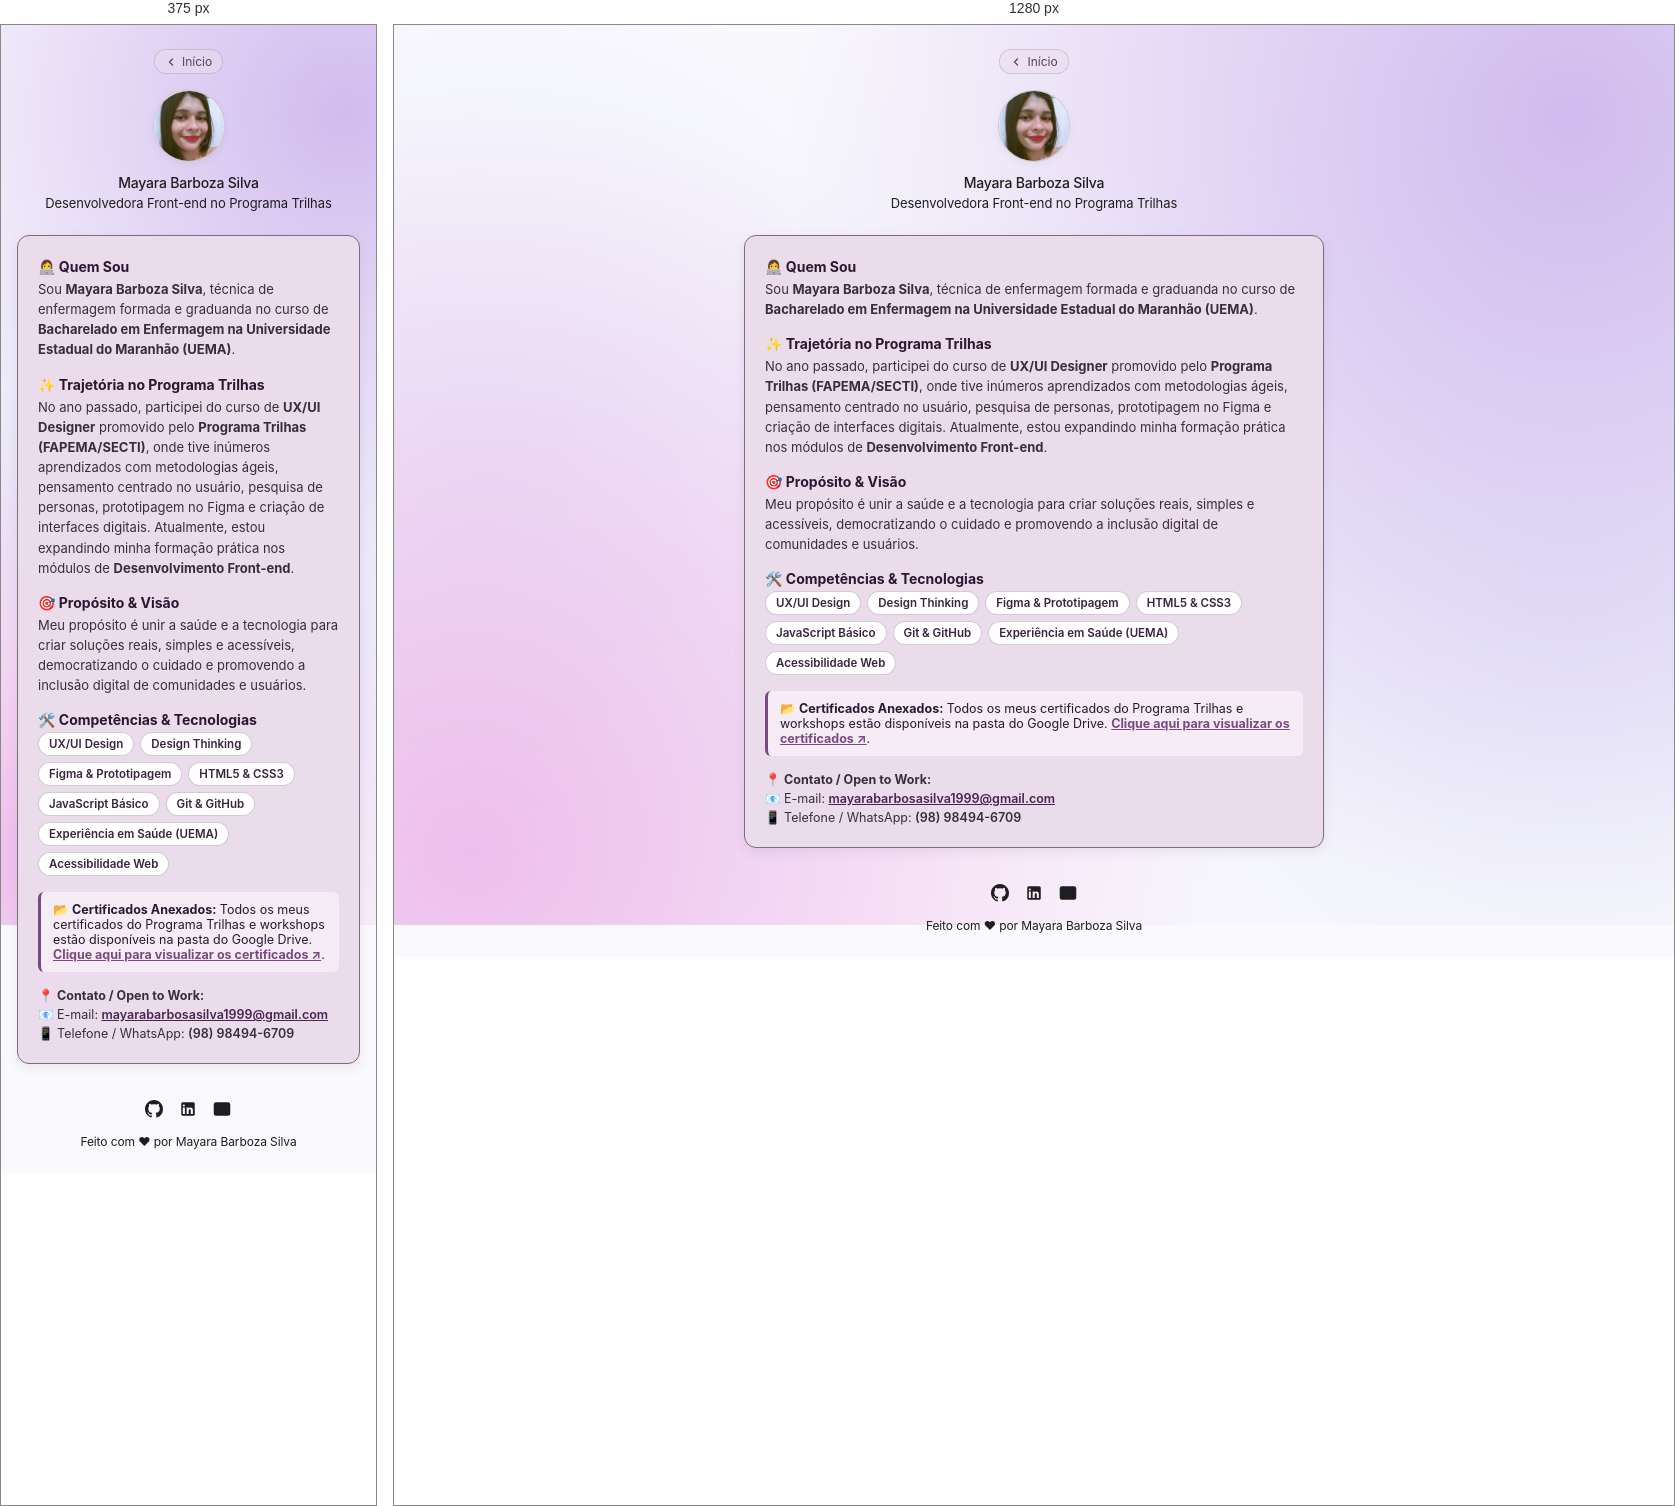
Rendered at 375 px and 1280 px, left to right.

<!-- file: sobre.html -->
<!DOCTYPE html>
<html lang="pt-BR">
<head>
  <meta charset="UTF-8">
  <meta name="viewport" content="width=device-width, initial-scale=1.0">
  <title>Meu Portfólio | Sobre mim</title>
  <link rel="stylesheet" href="style.css">
  <link rel="preconnect" href="https://fonts.googleapis.com">
  <link rel="preconnect" href="https://fonts.gstatic.com" crossorigin>
  <link href="https://fonts.googleapis.com/css2?family=Inter:wght@400;500;600;700&display=swap" rel="stylesheet">
  <style>
    .about-details-card {
      background-color: #ebdceb;
      border: 1px solid #7d6b82;
      border-radius: 12px;
      padding: 22px 20px;
      margin-bottom: 24px;
      text-align: left;
      display: flex;
      flex-direction: column;
      gap: 16px;
      box-shadow: 0 4px 12px rgba(125, 107, 130, 0.12);
    }
    .about-topic-title {
      font-size: 14px;
      font-weight: 700;
      color: #2b1730;
      display: flex;
      align-items: center;
      gap: 8px;
      margin-bottom: 4px;
    }
    .about-topic-desc {
      font-size: 13px;
      color: #3b2b40;
      line-height: 1.55;
    }
    .skills-badges {
      display: flex;
      flex-wrap: wrap;
      gap: 6px;
      margin-top: 4px;
    }
    .skill-pill {
      background: #ffffff;
      border: 1px solid rgba(125, 107, 130, 0.35);
      border-radius: 14px;
      padding: 4px 10px;
      font-size: 11.5px;
      font-weight: 600;
      color: #38243e;
    }
    .cert-callout {
      background-color: #f6ecf6;
      border-left: 3px solid #794a82;
      border-radius: 6px;
      padding: 10px 12px;
      font-size: 12.5px;
      color: #2b1730;
    }
    .cert-callout a {
      color: #794a82;
      font-weight: 700;
      text-decoration: underline;
    }
    .contact-box {
      font-size: 12.5px;
      color: #3b2b40;
      display: flex;
      flex-direction: column;
      gap: 4px;
    }
  </style>
</head>
<body>

  <main class="portfolio-container" style="max-width: 580px;">
    <!-- Link sutil de retorno -->
    <div class="back-nav">
      <a href="index.html" class="back-link" title="Voltar para a página inicial">
        <svg width="12" height="12" viewBox="0 0 24 24" fill="none" stroke="currentColor" stroke-width="2.5" stroke-linecap="round" stroke-linejoin="round">
          <polyline points="15 18 9 12 15 6"></polyline>
        </svg>
        Início
      </a>
    </div>

    <!-- Seção de Perfil (clicável para voltar ao início) -->
    <header>
      <a href="index.html" class="profile-section" title="Voltar para o início">
        <div class="profile-avatar-wrapper">
          <img src="assets/profile.png" alt="Foto de Mayara Barboza Silva" class="profile-avatar">
        </div>
        <h1 class="profile-name">Mayara Barboza Silva</h1>
        <p class="profile-role">Desenvolvedora Front-end no Programa Trilhas</p>
      </a>
    </header>

    <!-- Card de Apresentação e Trajetória -->
    <section class="about-details-card">
      
      <!-- Quem sou -->
      <div>
        <h2 class="about-topic-title">👩‍💻 Quem Sou</h2>
        <p class="about-topic-desc">
          Sou <strong>Mayara Barboza Silva</strong>, técnica de enfermagem formada e graduanda no curso de <strong>Bacharelado em Enfermagem na Universidade Estadual do Maranhão (UEMA)</strong>.
        </p>
      </div>

      <!-- Formação em UX Design e Trilhas -->
      <div>
        <h2 class="about-topic-title">✨ Trajetória no Programa Trilhas</h2>
        <p class="about-topic-desc">
          No ano passado, participei do curso de <strong>UX/UI Designer</strong> promovido pelo <strong>Programa Trilhas (FAPEMA/SECTI)</strong>, onde tive inúmeros aprendizados com metodologias ágeis, pensamento centrado no usuário, pesquisa de personas, prototipagem no Figma e criação de interfaces digitais. Atualmente, estou expandindo minha formação prática nos módulos de <strong>Desenvolvimento Front-end</strong>.
        </p>
      </div>

      <!-- Propósito -->
      <div>
        <h2 class="about-topic-title">🎯 Propósito & Visão</h2>
        <p class="about-topic-desc">
          Meu propósito é unir a saúde e a tecnologia para criar soluções reais, simples e acessíveis, democratizando o cuidado e promovendo a inclusão digital de comunidades e usuários.
        </p>
      </div>

      <!-- Competências Principais -->
      <div>
        <h2 class="about-topic-title">🛠️ Competências & Tecnologias</h2>
        <div class="skills-badges">
          <span class="skill-pill">UX/UI Design</span>
          <span class="skill-pill">Design Thinking</span>
          <span class="skill-pill">Figma & Prototipagem</span>
          <span class="skill-pill">HTML5 & CSS3</span>
          <span class="skill-pill">JavaScript Básico</span>
          <span class="skill-pill">Git & GitHub</span>
          <span class="skill-pill">Experiência em Saúde (UEMA)</span>
          <span class="skill-pill">Acessibilidade Web</span>
        </div>
      </div>

      <!-- Certificados Anexados -->
      <div class="cert-callout">
        📂 <strong>Certificados Anexados:</strong> Todos os meus certificados do Programa Trilhas e workshops estão disponíveis na pasta do Google Drive. <a href="https://drive.google.com/drive/folders/1rUgLy8ZLee8XyFVfN5Ju1ygU4KbuIM3o?usp=drive_link" target="_blank" rel="noopener noreferrer">Clique aqui para visualizar os certificados ↗</a>.
      </div>

      <!-- Contato Direto -->
      <div class="contact-box">
        <div>📍 <strong>Contato / Open to Work:</strong></div>
        <div>📧 E-mail: <a href="mailto:mayarabarbosasilva1999@gmail.com" style="color: #47264e; font-weight: 600;">mayarabarbosasilva1999@gmail.com</a></div>
        <div>📱 Telefone / WhatsApp: <span style="font-weight: 600;">(98) 98494-6709</span></div>
      </div>

    </section>

    <!-- Ícones de Redes Sociais e Contato -->
    <footer class="social-footer">
      <div class="social-icons-row">
        <!-- Link para GitHub -->
        <a href="https://github.com/mayarabarbosasilva1999-sudo" target="_blank" rel="noopener noreferrer" class="social-icon" aria-label="GitHub">
          <svg viewBox="0 0 24 24">
            <path d="M12 0C5.37 0 0 5.37 0 12c0 5.31 3.435 9.795 8.205 11.385.6.105.825-.255.825-.57 0-.285-.015-1.23-.015-2.235-3.015.555-3.795-.735-4.035-1.41-.135-.345-.72-1.41-1.23-1.695-.42-.225-1.02-.78-.015-.795.945-.015 1.62.87 1.845 1.23 1.08 1.815 2.805 1.305 3.495.99.105-.78.42-1.305.765-1.605-2.67-.3-5.46-1.335-5.46-5.925 0-1.305.465-2.385 1.23-3.225-.12-.3-.54-1.53.12-3.18 0 0 1.005-.315 3.3 1.23.96-.27 1.98-.405 3-.405s2.04.135 3 .405c2.295-1.56 3.3-1.23 3.3-1.23.66 1.65.24 2.88.12 3.18.765.84 1.23 1.905 1.23 3.225 0 4.605-2.805 5.625-5.475 5.925.435.375.81 1.095.81 2.22 0 1.605-.015 2.895-.015 3.3 0 .315.225.69.825.57A12.02 12.02 0 0024 12c0-6.63-5.37-12-12-12z"/>
          </svg>
        </a>

        <!-- Link para LinkedIn -->
        <a href="https://www.linkedin.com/in/mayara-barboza-silva-a03254346" target="_blank" rel="noopener noreferrer" class="social-icon" aria-label="LinkedIn">
          <svg viewBox="0 0 24 24">
            <path d="M19 3a2 2 0 0 1 2 2v14a2 2 0 0 1-2 2H5a2 2 0 0 1-2-2V5a2 2 0 0 1 2-2h14m-.5 15.5v-5.3a3.26 3.26 0 0 0-3.26-3.26c-.85 0-1.84.52-2.28 1.3v-1.11h-2.79v8.37h2.79v-4.93c0-.77.62-1.4 1.39-1.4a1.4 1.4 0 0 1 1.4 1.4v4.93h2.75M6.46 8.76a1.45 1.45 0 1 0 0-2.9 1.45 1.45 0 0 0 0 2.9m1.37 9.74v-8.37H5.1v8.37h2.73z"/>
          </svg>
        </a>

        <!-- Link E-mail -->
        <a href="mailto:mayarabarbosasilva1999@gmail.com" class="social-icon" aria-label="E-mail de Contato" title="mayarabarbosasilva1999@gmail.com">
          <svg viewBox="0 0 24 24" fill="none" stroke="currentColor" stroke-width="2" stroke-linecap="round" stroke-linejoin="round">
            <path d="M4 4h16c1.1 0 2 .9 2 2v12c0 1.1-.9 2-2 2H4c-1.1 0-2-.9-2-2V6c0-1.1.9-2 2-2z"></path>
            <polyline points="22,6 12,13 2,6"></polyline>
          </svg>
        </a>
      </div>
      <p class="footer-credit">Feito com &#10084; por Mayara Barboza Silva</p>
    </footer>
  </main>

</body>
</html>


/* @media block from style.css */
@media (max-width: 580px) {
  .projects-grid {
    grid-template-columns: 1fr;
    max-width: 350px;
  }
  
  .btn-primary {
    width: 100%;
  }
}